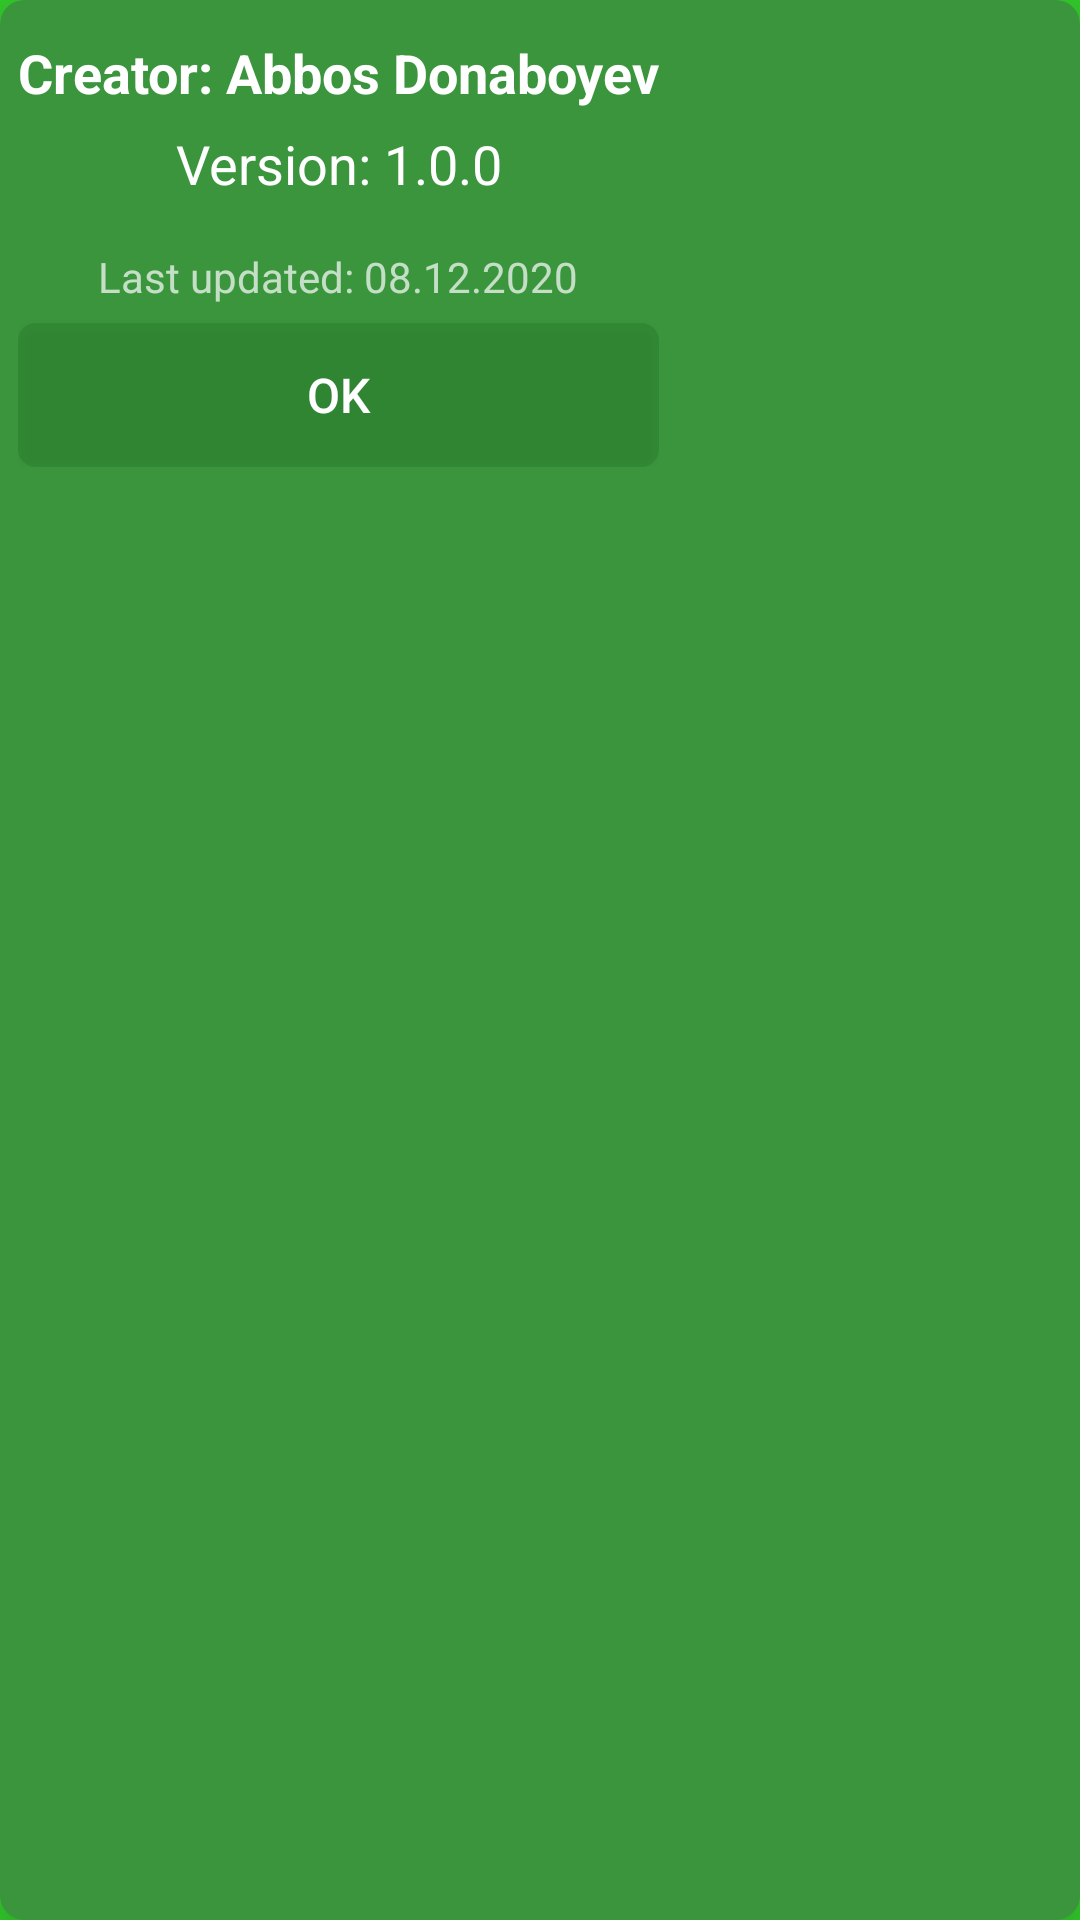

Write the Android layout XML for this screen, with the resource values it uses.
<!-- AndroidManifest.xml: application theme SplashTheme -->
<!-- res/layout/dialog_info.xml -->
<?xml version="1.0" encoding="utf-8"?>
<androidx.cardview.widget.CardView xmlns:android="http://schemas.android.com/apk/res/android"
    xmlns:app="http://schemas.android.com/apk/res-auto"
    android:layout_width="wrap_content"
    android:layout_height="wrap_content"
    android:padding="6dp"
    app:cardBackgroundColor="#3A953D"
    app:cardCornerRadius="8dp"
    app:cardElevation="16dp">

    <LinearLayout
        android:layout_width="wrap_content"
        android:layout_height="wrap_content"
        android:orientation="vertical"
        android:padding="6dp">

        <TextView
            android:layout_width="match_parent"
            android:layout_height="wrap_content"
            android:layout_marginTop="6dp"
            android:gravity="center"
            android:text="@string/creator_abbos_donaboyev"
            android:textColor="@color/white"
            android:textSize="18sp"
            android:textStyle="bold" />

        <TextView
            android:layout_width="match_parent"
            android:layout_height="wrap_content"
            android:layout_marginTop="6dp"
            android:gravity="center"
            android:text="@string/version_1_0_0"
            android:textColor="@color/white"
            android:textSize="18sp" />

        <TextView
            android:layout_width="match_parent"
            android:layout_height="wrap_content"
            android:layout_marginTop="16dp"
            android:gravity="center"
            android:text="@string/last_updated_08_12_2020"
            android:textSize="14sp" />

        <Button
            android:id="@+id/btnOk"
            android:layout_width="match_parent"
            android:layout_height="wrap_content"
            android:layout_marginTop="6dp"
            android:background="@drawable/ok_button_background"
            android:text="@string/ok"
            android:textSize="16sp" />

    </LinearLayout>

</androidx.cardview.widget.CardView>
<!-- resources referenced by this layout -->
<resources>
  <color name="white">#FFFFFFFF</color>
  <!-- drawable ok_button_background (drawable) -->
  <?xml version="1.0" encoding="utf-8"?>
  <shape xmlns:android="http://schemas.android.com/apk/res/android"
      android:shape="rectangle">
  
      <solid
          android:color="#2C0D5710"/>
  
      <corners
          android:radius="6dp"/>
  
  </shape>
  <string name="creator_abbos_donaboyev">Creator: Abbos Donaboyev</string>
  <string name="last_updated_08_12_2020">Last updated: 08.12.2020</string>
  <string name="ok">Ok</string>
  <string name="version_1_0_0">Version: 1.0.0</string>
  <style name="SplashTheme" parent="Theme.AppCompat.NoActionBar">
          <item name="android:windowBackground">@drawable/splash_background</item>
      </style>
  <!-- drawable splash_background (drawable) -->
  <?xml version="1.0" encoding="utf-8"?>
  <layer-list xmlns:android="http://schemas.android.com/apk/res/android">
  
      <item android:drawable="@color/colorGreen"/>
  
      <item android:drawable="@drawable/ic_calculator"
          android:gravity="center">
      </item>
  
  </layer-list>
  <color name="colorGreen">#34D22C</color>
  <!-- drawable ic_calculator (drawable) -->
  <vector android:height="127dp" android:viewportHeight="468"
      android:viewportWidth="470" android:width="127.54273dp" xmlns:android="http://schemas.android.com/apk/res/android">
      <path android:fillColor="#9C27B0" android:fillType="evenOdd"
          android:pathData="M20.635,139.808C35.782,66.782 82.388,26.109 155.085,13.822c53.74,-9.081 107.5,-9.196 161.15,0.255 74.852,13.185 119.85,56.23 134.185,130.36 11.075,57.29 11.249,115.191 -0.174,172.427 -15.324,72.52 -63.132,117.285 -135.561,129.527 -53.74,9.08 -107.5,9.195 -161.15,-0.255 -74.852,-13.186 -120.05,-58.38 -134.384,-132.509 -11.64,-57.668 -10.52,-115.935 1.484,-173.82z"
          android:strokeColor="#00000000" android:strokeWidth="1"/>
      <path android:fillColor="#34D22C" android:fillType="evenOdd"
          android:pathData="M20.635,139.808C35.782,66.782 82.388,26.109 155.085,13.822c53.74,-9.081 107.5,-9.196 161.15,0.255 74.852,13.185 119.85,56.23 134.185,130.36 11.075,57.29 11.249,115.191 -0.174,172.427 -15.324,72.52 -63.132,117.285 -135.561,129.527 -53.74,9.08 -107.5,9.195 -161.15,-0.255 -74.852,-13.186 -120.05,-58.38 -134.384,-132.509 -11.64,-57.668 -10.52,-115.935 1.484,-173.82z"
          android:strokeColor="#00000000" android:strokeWidth="1"/>
      <path android:fillColor="#FF5722" android:fillType="evenOdd"
          android:pathData="M151.242,297.72l-34.295,-34.295 12.728,-12.728 34.295,34.295 34.294,-34.295 12.728,12.728 -79.196,79.196 -12.728,-12.728 32.174,-32.173zM155.5,154.5L113,154.5v18h103v-18h-42.5L173.5,112h-18v42.5zM173,186.5v30h-18v-30h18zM186.244,307.973l25.102,25.102 -12.728,12.728 -25.102,-25.102 12.728,-12.728zM255,154h103v18L255,172v-18zM255,288h103v18L255,306v-18zM307,271c-6.627,0 -12,-5.373 -12,-12s5.373,-12 12,-12 12,5.373 12,12 -5.373,12 -12,12zM307,346c-6.627,0 -12,-5.373 -12,-12s5.373,-12 12,-12 12,5.373 12,12 -5.373,12 -12,12z"
          android:strokeColor="#00000000" android:strokeWidth="1"/>
  </vector>
</resources>
